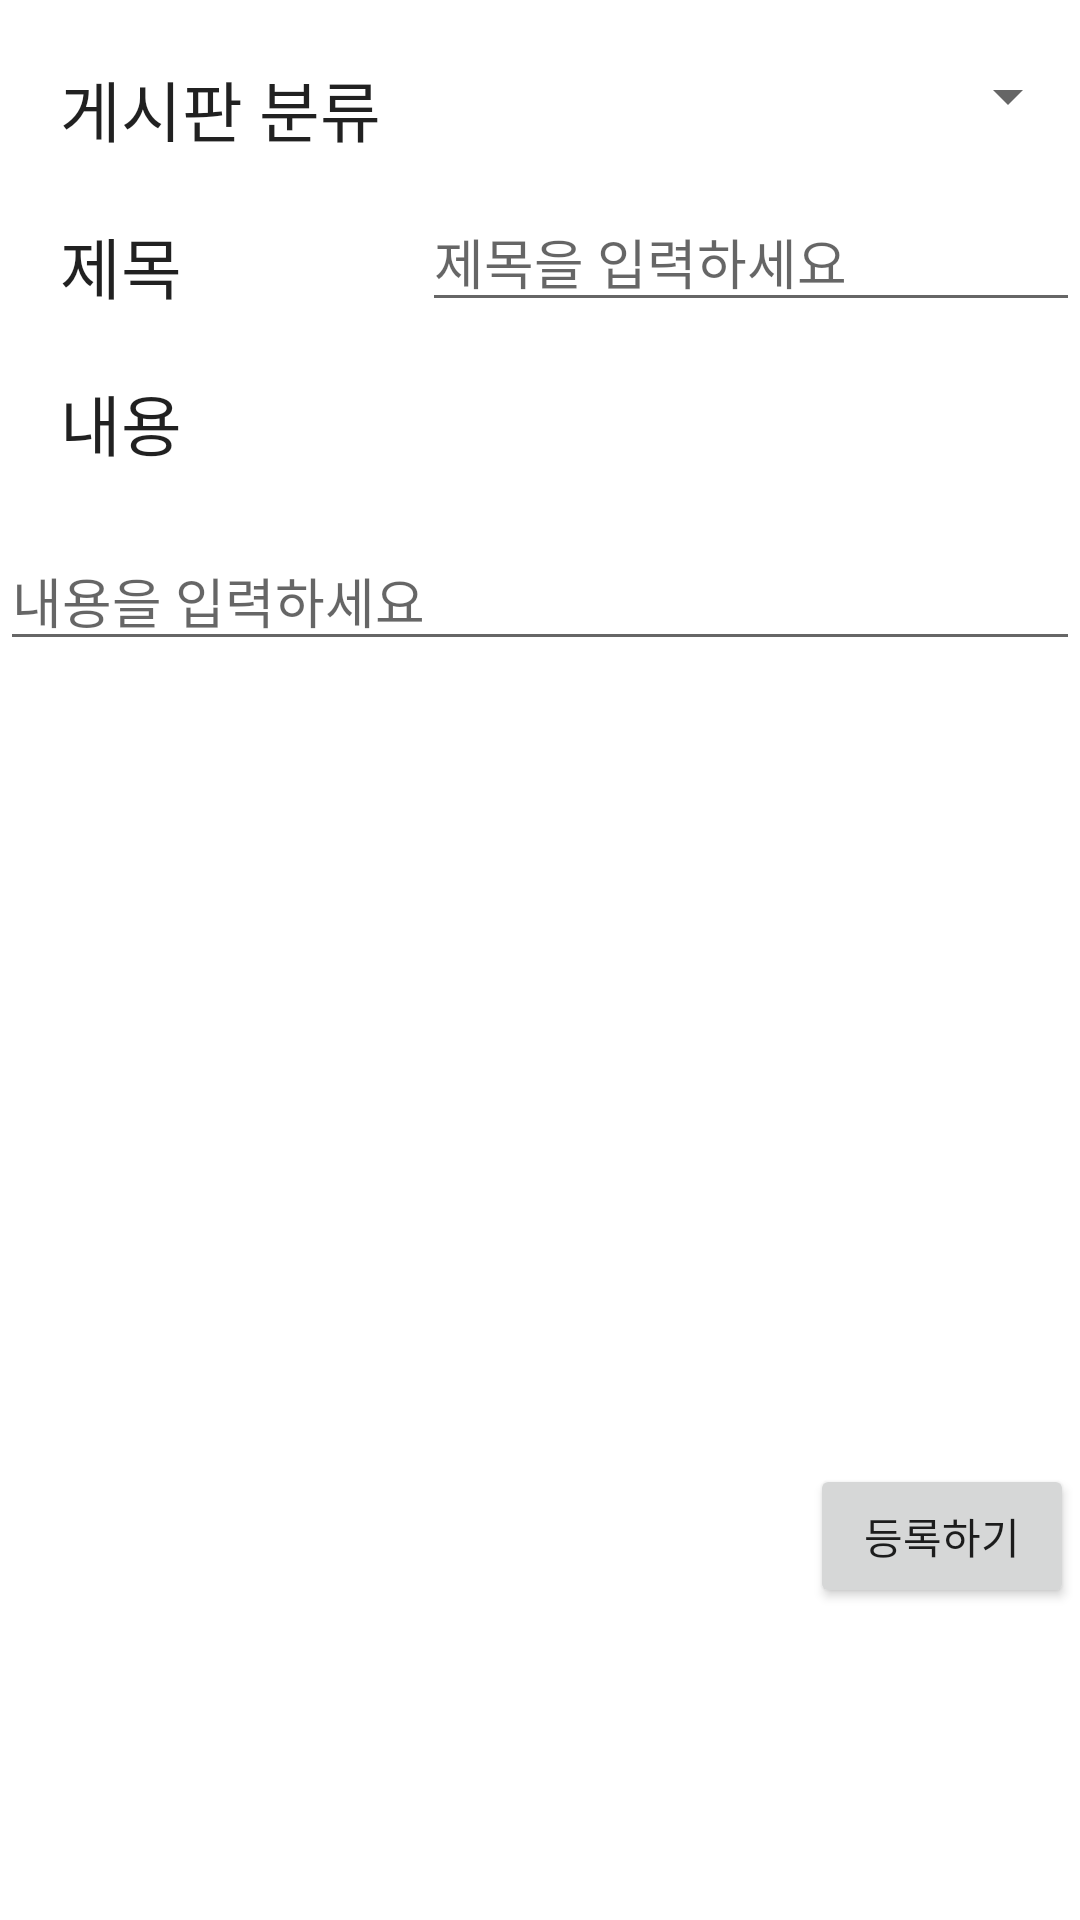

Reconstruct the res/layout file that produces this screen, plus the resources it refers to.
<!-- AndroidManifest.xml: application theme Theme.DitFit -->
<!-- res/layout/activity_write.xml -->
<?xml version="1.0" encoding="utf-8"?>
<RelativeLayout xmlns:android="http://schemas.android.com/apk/res/android"
    xmlns:app="http://schemas.android.com/apk/res-auto"
    xmlns:tools="http://schemas.android.com/tools"
    android:layout_width="match_parent"
    android:layout_height="match_parent"
    >

    <TextView
        android:id="@+id/textView_write_type"
        android:layout_width="wrap_content"
        android:layout_height="wrap_content"
        android:text="게시판 분류"
        android:layout_marginLeft="20dp"
        android:layout_marginTop="20dp"
        android:textAppearance="@style/TextAppearance.AppCompat.Large" />

    <androidx.appcompat.widget.AppCompatSpinner
        android:id="@+id/spinner_write_type"
        android:layout_width="match_parent"
        android:layout_height="wrap_content"
        android:layout_marginLeft="20dp"
        android:layout_marginTop="20dp"
        android:layout_toRightOf="@+id/textView_write_type"/>

    <TextView
        android:id="@+id/textView_write_title"
        android:layout_width="wrap_content"
        android:layout_height="wrap_content"
        android:layout_below="@+id/textView_write_type"
        android:text="제목"
        android:layout_marginLeft="20dp"
        android:layout_marginTop="20dp"
        android:textAppearance="@style/TextAppearance.AppCompat.Large" />

    <EditText
        android:id="@+id/editText_write_title"
        android:layout_width="wrap_content"
        android:layout_height="wrap_content"
        android:ems="20"
        android:hint="제목을 입력하세요"
        android:layout_below="@id/spinner_write_type"
        android:layout_marginLeft="80dp"
        android:layout_marginTop="20dp"
        android:layout_toRightOf="@+id/textView_write_title"/>


    <TextView
        android:id="@+id/textView_write_content"
        android:layout_width="wrap_content"
        android:layout_height="wrap_content"
        android:layout_below="@+id/textView_write_title"
        android:text="내용"
        android:layout_marginLeft="20dp"
        android:layout_marginTop="20dp"
        android:textAppearance="@style/TextAppearance.AppCompat.Large" />

    <EditText
        android:id="@+id/editText_writeContent"
        android:layout_width="match_parent"
        android:layout_height="wrap_content"
        android:layout_below="@id/textView_write_content"
        android:layout_marginTop="20dp"
        android:inputType="textMultiLine"
        android:hint="내용을 입력하세요"/>

    <Button
        android:id="@+id/button_write_register"
        android:layout_width="wrap_content"
        android:layout_height="wrap_content"
        android:layout_alignParentRight="true"
        android:layout_alignParentBottom="true"
        android:layout_marginRight="2dp"
        android:layout_marginBottom="104dp"
        android:text="등록하기" />


</RelativeLayout>
<!-- resources referenced by this layout -->
<resources>
  <style name="Theme.DitFit" parent="Theme.MaterialComponents.DayNight.DarkActionBar">
          
          <item name="colorPrimary">@color/purple_500</item>
          <item name="colorPrimaryVariant">@color/purple_700</item>
          <item name="colorOnPrimary">@color/white</item>
          
          <item name="colorSecondary">@color/teal_200</item>
          <item name="colorSecondaryVariant">@color/teal_700</item>
          <item name="colorOnSecondary">@color/black</item>
          
          <item name="android:statusBarColor" tools:targetApi="l">?attr/colorPrimaryVariant</item>
          
      </style>
  <!-- not gathered from this repository: default colours our renderer supplied (Android Studio template values) -->
  <color name="purple_500">#FF6200EE</color>
  <color name="purple_700">#FF3700B3</color>
  <color name="teal_200">#FF03DAC5</color>
  <color name="teal_700">#FF018786</color>
  <color name="black">#FF000000</color>
  <color name="white">#FFFFFFFF</color>
</resources>
